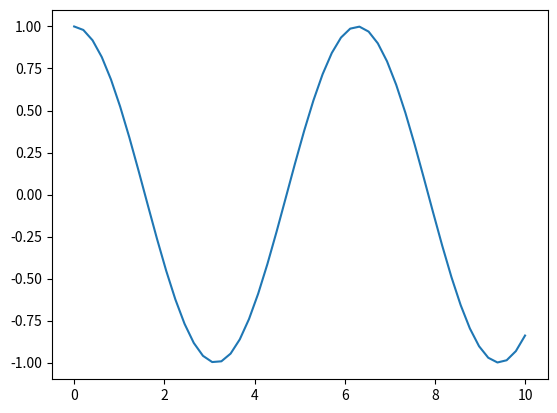
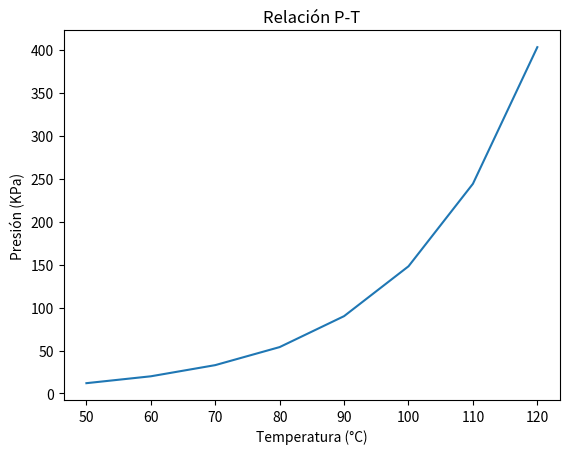
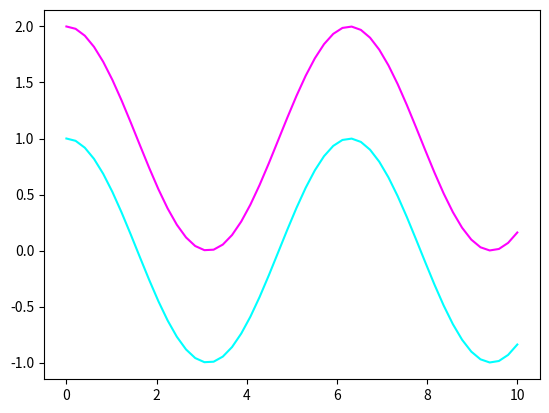
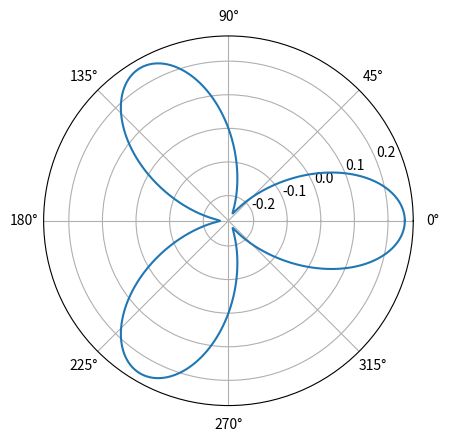

These charts were generated, in order, by the following Python code:
#-*- coding:utf-8 -*-
import matplotlib.pyplot as plt
import numpy as np
	
__all__ = ["img_01",
		   "img_02",
		   "img_03",
		   "img_04",
		   "img_05",
		   "img_06",
		   "img_07"]

def img_01():
	x = np.linspace(0,10)
	y = np.cos(x)

	fig = plt.figure()
	ax = fig.add_subplot(111)

	ax.plot(x, y)
	
	plt.savefig("img_01.png")
	
def img_02():
	T = [50, 60, 70, 80, 90, 100, 110, 120]
	P = [12, 20, 33, 54, 90, 148, 244, 403]

	fig = plt.figure()
	ax = fig.add_subplot(111)

	ax.plot(T, P)
	ax.set_xlabel(u"Temperatura (°C)")
	ax.set_ylabel(u"Presión (KPa)")
	ax.set_title(u"Relación P-T")
	
	plt.savefig("img_02.png")


def img_03():
	x = np.linspace(0,10)
	y = np.cos(x)

	fig = plt.figure()
	ax = fig.add_subplot(111)

	ax.plot(x, y, color=(0,1,1))
	ax.plot(x, y+1, color="#ff00ff")
	
	plt.savefig("img_03b.png")
	
def img_04():
	theta = np.linspace(0,2*np.pi,1000)
	r = 0.25*np.cos(3*theta)

	fig = plt.figure()
	ax = fig.add_subplot(111, projection="polar")

	ax.plot(theta, r)
	
	plt.savefig("img_04.png")
	
	
def img_05():pass
def img_06():pass
def img_07():pass
def img_08():pass

if __name__=='__main__':
	[eval(fun+"()") for fun in __all__]
